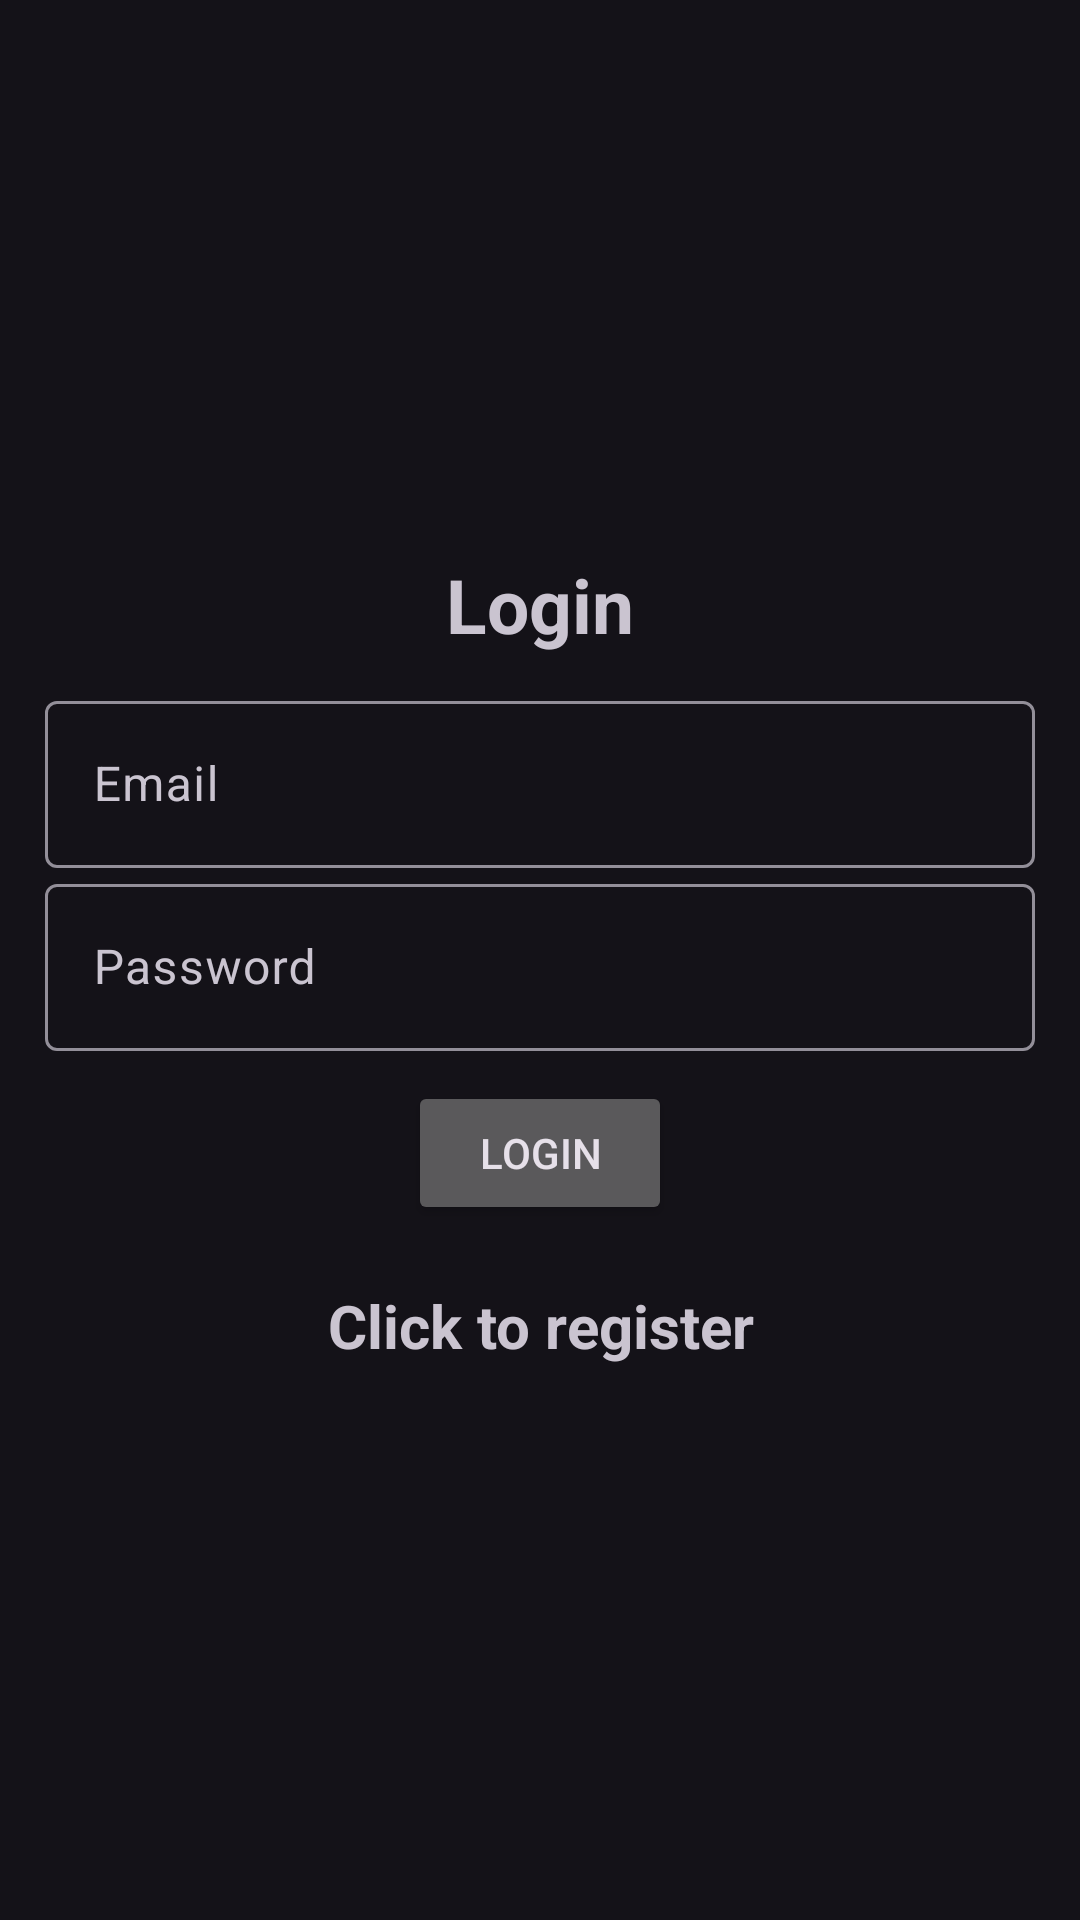

Write the Android layout XML for this screen, with the resource values it uses.
<!-- AndroidManifest.xml: application theme Theme.Material3.Dark -->
<!-- res/layout/activity_login.xml -->
<?xml version="1.0" encoding="utf-8"?>
<LinearLayout xmlns:android="http://schemas.android.com/apk/res/android"
    xmlns:app="http://schemas.android.com/apk/res-auto"
    xmlns:tools="http://schemas.android.com/tools"
    android:id="@+id/main"
    android:layout_width="match_parent"
    android:layout_height="match_parent"
    android:gravity="center"
    tools:context=".login"
    android:padding="15dp"
    android:orientation="vertical"
    >

    <TextView
        android:text="@string/login"
        android:textSize="25sp"
        android:textStyle="bold"
        android:gravity="center"
        android:layout_marginBottom="10sp"
        android:layout_width="match_parent"
        android:layout_height="wrap_content" />
    <com.google.android.material.textfield.TextInputLayout
        android:layout_width="match_parent"
        android:layout_height="wrap_content" >
        <com.google.android.material.textfield.TextInputEditText
            android:id="@+id/email"
            android:hint="@string/email"
            android:layout_width="match_parent"
            android:layout_height="wrap_content" />
    </com.google.android.material.textfield.TextInputLayout>


    <com.google.android.material.textfield.TextInputLayout
        android:layout_width="match_parent"
        android:layout_height="wrap_content" >
        <com.google.android.material.textfield.TextInputEditText
            android:id="@+id/Password"
            android:hint="@string/password"
            android:layout_width="match_parent"
            android:layout_height="wrap_content" />
    </com.google.android.material.textfield.TextInputLayout>

    <ProgressBar
        android:id="@+id/progressBar"
        android:visibility="gone"
        android:layout_width="wrap_content"
        android:layout_height="wrap_content"/>

    <Button
        android:layout_marginTop="10dp"
        android:id="@+id/btn_login"
        android:text="@string/login"
        android:layout_width="wrap_content"
        android:layout_height="wrap_content" />

    <TextView
        android:textStyle="bold"
        android:textSize="20sp"
        android:gravity="center"
        android:layout_marginTop="20dp"
        android:id="@+id/RegisterNow"
        android:text="@string/click_to_register"
        android:layout_width="match_parent"
        android:layout_height="wrap_content" />


</LinearLayout>
<!-- resources referenced by this layout -->
<resources>
  <string name="click_to_register">Click to register</string>
  <string name="email">Email</string>
  <string name="login">Login</string>
  <string name="password">Password</string>
</resources>
